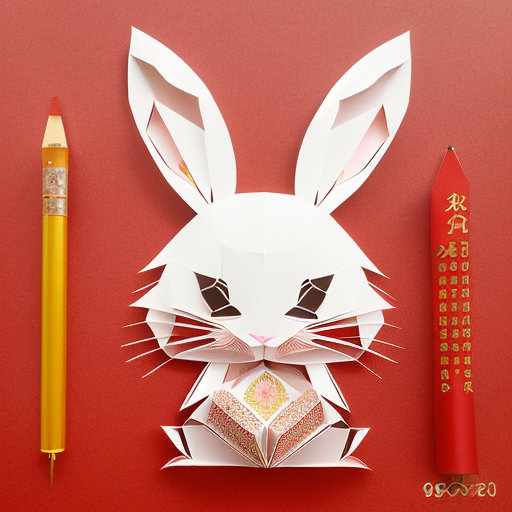
Generation parameters embedded in this image by AUTOMATIC1111 Stable Diffusion web UI or a fork of it (Forge, ...) (PNG 'parameters' text chunk):
(((masterpiece))), best quality,
((Chinese paper-cut art of a cute rabbit)), ((Chinese paper-cut)), ((complicated paper-cut with many paper layers)), ((every paper layer with shadows)), (round red paper background), single color on each paper layer, front light, (detailed accurate rabbit face), Chinese copper coins as small pendant on background, three-dimensional
Negative prompt: ((blurry)), watermark, signature, text, weird face, human hands, human fingers
Steps: 32, Sampler: Euler a, CFG scale: 9.5, Seed: 3905203562, Size: 512x512, Model hash: 3d12f43543, Model: realisticVisionV12_v12